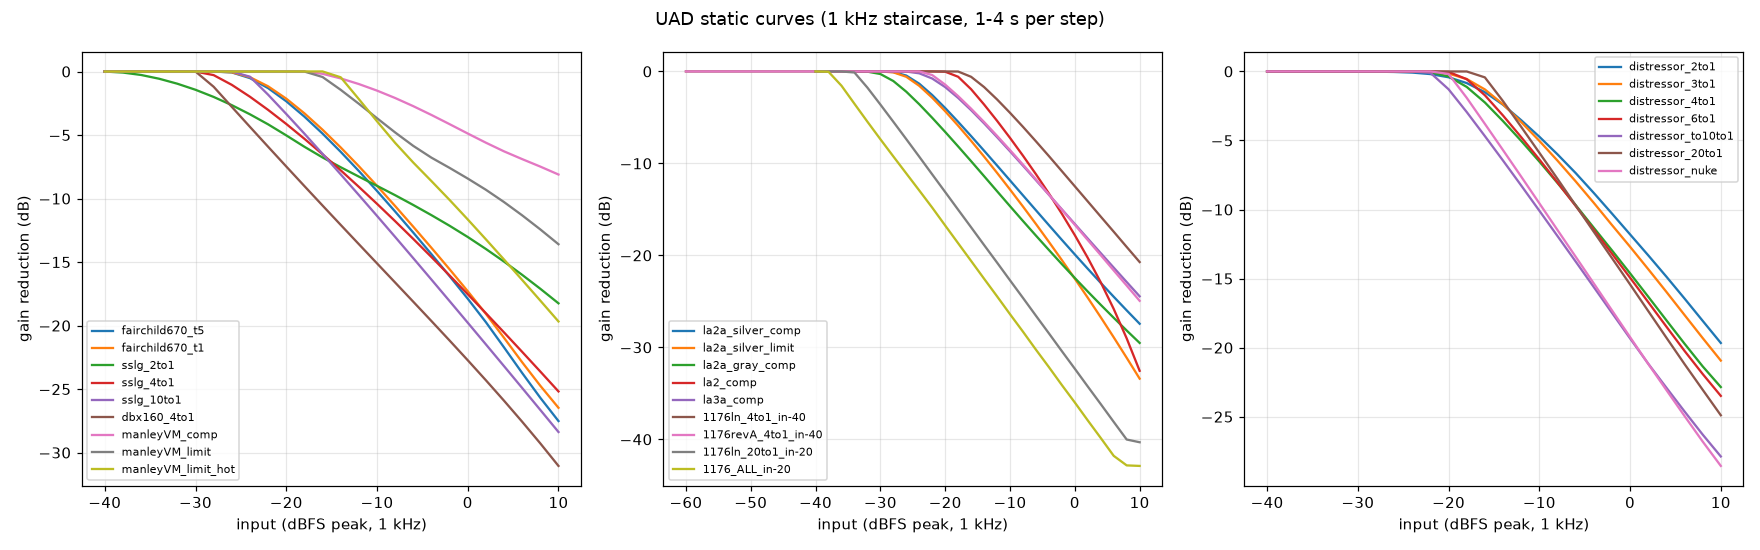

Data behind this chart, as committed beside it:
curve, plugin, params, in_dbfs, gr_db, local_ratio_from_prev
fairchild670_t5, uaudio_fairchild_670, {"l_input": 0.0, "r_input": 0.0, "l_thre…, -40.0, 0.000, 
fairchild670_t5, uaudio_fairchild_670, {"l_input": 0.0, "r_input": 0.0, "l_thre…, -38.0, 0.000, 1.000
fairchild670_t5, uaudio_fairchild_670, {"l_input": 0.0, "r_input": 0.0, "l_thre…, -36.0, 0.000, 1.000
fairchild670_t5, uaudio_fairchild_670, {"l_input": 0.0, "r_input": 0.0, "l_thre…, -34.0, 0.000, 1.000
fairchild670_t5, uaudio_fairchild_670, {"l_input": 0.0, "r_input": 0.0, "l_thre…, -32.0, 0.000, 1.000
fairchild670_t5, uaudio_fairchild_670, {"l_input": 0.0, "r_input": 0.0, "l_thre…, -30.0, 0.000, 1.000
fairchild670_t5, uaudio_fairchild_670, {"l_input": 0.0, "r_input": 0.0, "l_thre…, -28.0, 0.001, 1.000
fairchild670_t5, uaudio_fairchild_670, {"l_input": 0.0, "r_input": 0.0, "l_thre…, -26.0, -0.071, 1.037
fairchild670_t5, uaudio_fairchild_670, {"l_input": 0.0, "r_input": 0.0, "l_thre…, -24.0, -0.517, 1.287
fairchild670_t5, uaudio_fairchild_670, {"l_input": 0.0, "r_input": 0.0, "l_thre…, -22.0, -1.306, 1.651
fairchild670_t5, uaudio_fairchild_670, {"l_input": 0.0, "r_input": 0.0, "l_thre…, -20.0, -2.340, 2.071
fairchild670_t5, uaudio_fairchild_670, {"l_input": 0.0, "r_input": 0.0, "l_thre…, -18.0, -3.549, 2.530
fairchild670_t5, uaudio_fairchild_670, {"l_input": 0.0, "r_input": 0.0, "l_thre…, -16.0, -4.886, 3.014
fairchild670_t5, uaudio_fairchild_670, {"l_input": 0.0, "r_input": 0.0, "l_thre…, -14.0, -6.320, 3.536
fairchild670_t5, uaudio_fairchild_670, {"l_input": 0.0, "r_input": 0.0, "l_thre…, -12.0, -7.828, 4.066
fairchild670_t5, uaudio_fairchild_670, {"l_input": 0.0, "r_input": 0.0, "l_thre…, -10.0, -9.398, 4.651
fairchild670_t5, uaudio_fairchild_670, {"l_input": 0.0, "r_input": 0.0, "l_thre…, -8.0, -11.02, 5.294
fairchild670_t5, uaudio_fairchild_670, {"l_input": 0.0, "r_input": 0.0, "l_thre…, -6.0, -12.68, 5.881
fairchild670_t5, uaudio_fairchild_670, {"l_input": 0.0, "r_input": 0.0, "l_thre…, -4.0, -14.38, 6.619
fairchild670_t5, uaudio_fairchild_670, {"l_input": 0.0, "r_input": 0.0, "l_thre…, -2.0, -16.11, 7.403
fairchild670_t5, uaudio_fairchild_670, {"l_input": 0.0, "r_input": 0.0, "l_thre…, 0.0, -17.88, 8.907
fairchild670_t5, uaudio_fairchild_670, {"l_input": 0.0, "r_input": 0.0, "l_thre…, 2.0, -19.73, 13.06
fairchild670_t5, uaudio_fairchild_670, {"l_input": 0.0, "r_input": 0.0, "l_thre…, 4.0, -21.72, 138
fairchild670_t5, uaudio_fairchild_670, {"l_input": 0.0, "r_input": 0.0, "l_thre…, 6.0, -23.73, 2000000
fairchild670_t5, uaudio_fairchild_670, {"l_input": 0.0, "r_input": 0.0, "l_thre…, 8.0, -25.68, 42.41
fairchild670_t5, uaudio_fairchild_670, {"l_input": 0.0, "r_input": 0.0, "l_thre…, 10.0, -27.51, 11.72
fairchild670_t1, uaudio_fairchild_670, {"l_input": 0.0, "r_input": 0.0, "l_thre…, -40.0, 0.000, 
fairchild670_t1, uaudio_fairchild_670, {"l_input": 0.0, "r_input": 0.0, "l_thre…, -38.0, 0.000, 1.000
fairchild670_t1, uaudio_fairchild_670, {"l_input": 0.0, "r_input": 0.0, "l_thre…, -36.0, 0.000, 1.000
fairchild670_t1, uaudio_fairchild_670, {"l_input": 0.0, "r_input": 0.0, "l_thre…, -34.0, 0.000, 1.000
fairchild670_t1, uaudio_fairchild_670, {"l_input": 0.0, "r_input": 0.0, "l_thre…, -32.0, 0.000, 1.000
fairchild670_t1, uaudio_fairchild_670, {"l_input": 0.0, "r_input": 0.0, "l_thre…, -30.0, 0.000, 1.000
fairchild670_t1, uaudio_fairchild_670, {"l_input": 0.0, "r_input": 0.0, "l_thre…, -28.0, 0.001, 1.000
fairchild670_t1, uaudio_fairchild_670, {"l_input": 0.0, "r_input": 0.0, "l_thre…, -26.0, -0.056, 1.029
fairchild670_t1, uaudio_fairchild_670, {"l_input": 0.0, "r_input": 0.0, "l_thre…, -24.0, -0.444, 1.241
fairchild670_t1, uaudio_fairchild_670, {"l_input": 0.0, "r_input": 0.0, "l_thre…, -22.0, -1.163, 1.561
fairchild670_t1, uaudio_fairchild_670, {"l_input": 0.0, "r_input": 0.0, "l_thre…, -20.0, -2.133, 1.942
fairchild670_t1, uaudio_fairchild_670, {"l_input": 0.0, "r_input": 0.0, "l_thre…, -18.0, -3.288, 2.367
fairchild670_t1, uaudio_fairchild_670, {"l_input": 0.0, "r_input": 0.0, "l_thre…, -16.0, -4.580, 2.825
fairchild670_t1, uaudio_fairchild_670, {"l_input": 0.0, "r_input": 0.0, "l_thre…, -14.0, -5.976, 3.307
fairchild670_t1, uaudio_fairchild_670, {"l_input": 0.0, "r_input": 0.0, "l_thre…, -12.0, -7.452, 3.821
fairchild670_t1, uaudio_fairchild_670, {"l_input": 0.0, "r_input": 0.0, "l_thre…, -10.0, -8.995, 4.370
fairchild670_t1, uaudio_fairchild_670, {"l_input": 0.0, "r_input": 0.0, "l_thre…, -8.0, -10.59, 4.930
fairchild670_t1, uaudio_fairchild_670, {"l_input": 0.0, "r_input": 0.0, "l_thre…, -6.0, -12.22, 5.391
fairchild670_t1, uaudio_fairchild_670, {"l_input": 0.0, "r_input": 0.0, "l_thre…, -4.0, -13.88, 5.864
fairchild670_t1, uaudio_fairchild_670, {"l_input": 0.0, "r_input": 0.0, "l_thre…, -2.0, -15.57, 6.437
fairchild670_t1, uaudio_fairchild_670, {"l_input": 0.0, "r_input": 0.0, "l_thre…, 0.0, -17.29, 7.312
fairchild670_t1, uaudio_fairchild_670, {"l_input": 0.0, "r_input": 0.0, "l_thre…, 2.0, -19.07, 9.201
fairchild670_t1, uaudio_fairchild_670, {"l_input": 0.0, "r_input": 0.0, "l_thre…, 4.0, -20.96, 17.62
fairchild670_t1, uaudio_fairchild_670, {"l_input": 0.0, "r_input": 0.0, "l_thre…, 6.0, -22.89, 26.94
fairchild670_t1, uaudio_fairchild_670, {"l_input": 0.0, "r_input": 0.0, "l_thre…, 8.0, -24.74, 13.42
fairchild670_t1, uaudio_fairchild_670, {"l_input": 0.0, "r_input": 0.0, "l_thre…, 10.0, -26.47, 7.454
sslg_2to1, uaudio_ssl_g_bus_compressor, {"thresh": 0.0, "make_up": 0.0, "ratio":…, -40.0, 0.000, 
sslg_2to1, uaudio_ssl_g_bus_compressor, {"thresh": 0.0, "make_up": 0.0, "ratio":…, -38.0, -0.081, 1.042
sslg_2to1, uaudio_ssl_g_bus_compressor, {"thresh": 0.0, "make_up": 0.0, "ratio":…, -36.0, -0.270, 1.104
sslg_2to1, uaudio_ssl_g_bus_compressor, {"thresh": 0.0, "make_up": 0.0, "ratio":…, -34.0, -0.568, 1.175
sslg_2to1, uaudio_ssl_g_bus_compressor, {"thresh": 0.0, "make_up": 0.0, "ratio":…, -32.0, -0.959, 1.243
sslg_2to1, uaudio_ssl_g_bus_compressor, {"thresh": 0.0, "make_up": 0.0, "ratio":…, -30.0, -1.435, 1.313
sslg_2to1, uaudio_ssl_g_bus_compressor, {"thresh": 0.0, "make_up": 0.0, "ratio":…, -28.0, -1.999, 1.393
sslg_2to1, uaudio_ssl_g_bus_compressor, {"thresh": 0.0, "make_up": 0.0, "ratio":…, -26.0, -2.647, 1.479
... 610 more rows
